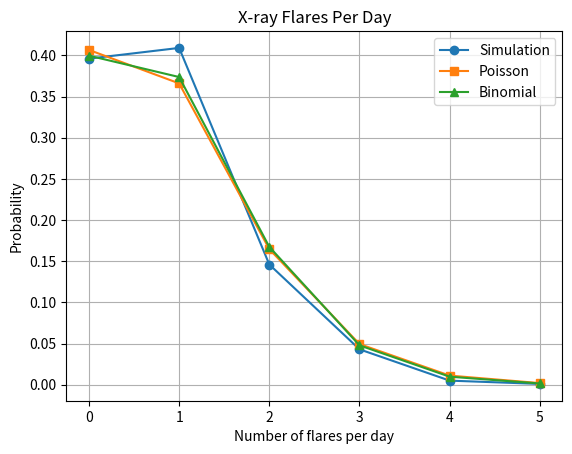
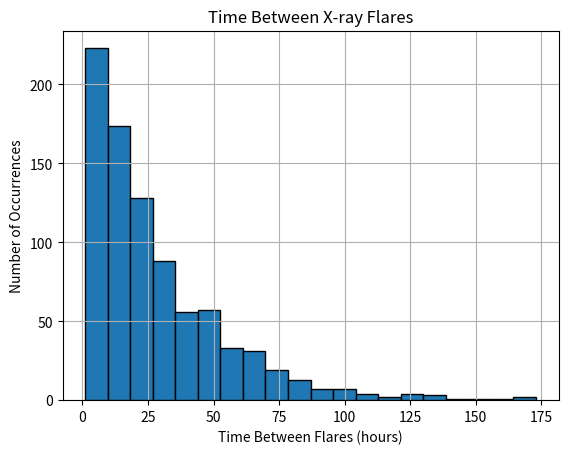

Recreate these plots in Python, in order.
import numpy as np
import matplotlib.pyplot as plt
import math

# -----------------------------
# Given information
# -----------------------------

days = 1000
hours_per_day = 24
total_hours = days * hours_per_day

# Probability of a flare in one hour
p = 900 / total_hours

print("Probability of flare in one hour =", p)

# Use a fixed seed so the same random result is produced each time
np.random.seed(1)

# -----------------------------
# Part 1: Simulate flare data
# -----------------------------

# 1 = flare
# 0 = no flare
hourly_data = np.random.binomial(1, p, total_hours)

# Convert hourly data into daily data
daily_data = hourly_data.reshape(days, hours_per_day)

# Count number of flares each day
daily_flares = np.sum(daily_data, axis=1)

# Possible values of x
x_values = np.arange(0, np.max(daily_flares) + 1)

# -----------------------------
# Simulated probability Ps(x)
# -----------------------------

Ps = []

for x in x_values:
    probability = np.sum(daily_flares == x) / days
    Ps.append(probability)

Ps = np.array(Ps)

# -----------------------------
# Poisson probability Pp(x)
# -----------------------------

# Average number of flares per day
mean_daily = p * hours_per_day

Pp = []

for x in x_values:
    probability = (mean_daily ** x) * np.exp(-mean_daily) / math.factorial(x)
    Pp.append(probability)

Pp = np.array(Pp)

# -----------------------------
# Binomial probability Pb(x)
# -----------------------------

Pb = []

for x in x_values:
    probability = (
        math.comb(hours_per_day, x)
        * (p ** x)
        * ((1 - p) ** (hours_per_day - x))
    )
    Pb.append(probability)

Pb = np.array(Pb)

# -----------------------------
# Plot Part 1
# -----------------------------

plt.figure()

plt.plot(x_values, Ps, "o-", label="Simulation")
plt.plot(x_values, Pp, "s-", label="Poisson")
plt.plot(x_values, Pb, "^-", label="Binomial")

plt.xlabel("Number of flares per day")
plt.ylabel("Probability")
plt.title("X-ray Flares Per Day")
plt.legend()
plt.grid()

# Save first figure
plt.savefig("HW3_1.png", dpi=300, bbox_inches="tight")

plt.show()

# -----------------------------
# Part 2: Time between flares
# -----------------------------

# Find the hours where a flare happened
flare_times = np.where(hourly_data == 1)[0]

# Find time between consecutive flares
time_between = np.diff(flare_times)

# Plot histogram
plt.figure()

plt.hist(time_between, bins=20, edgecolor="black")

plt.xlabel("Time Between Flares (hours)")
plt.ylabel("Number of Occurrences")
plt.title("Time Between X-ray Flares")
plt.grid()

# Save second figure
plt.savefig("HW3_2.png", dpi=300, bbox_inches="tight")

plt.show()
